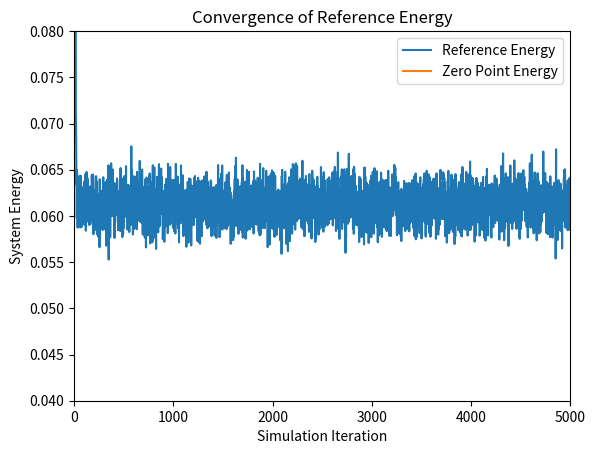
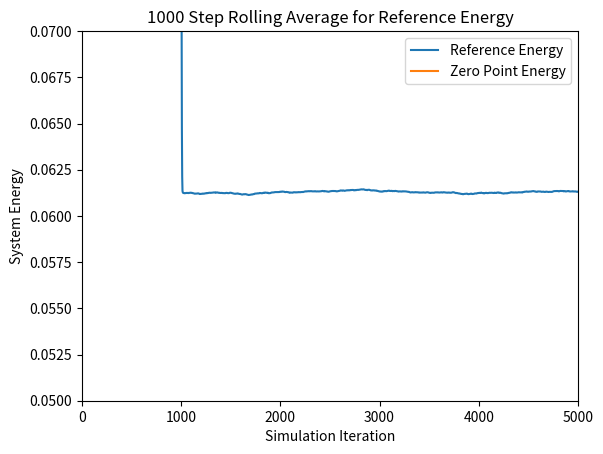
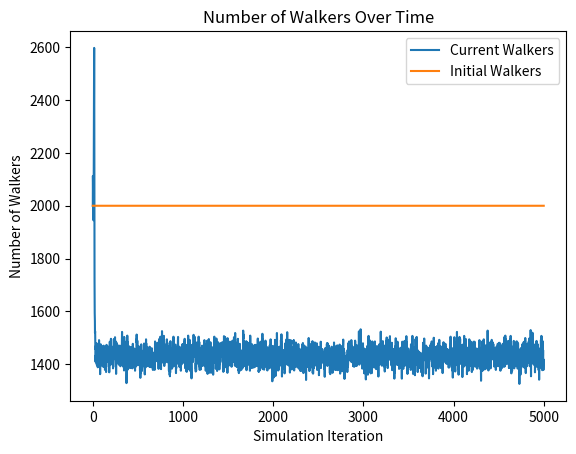
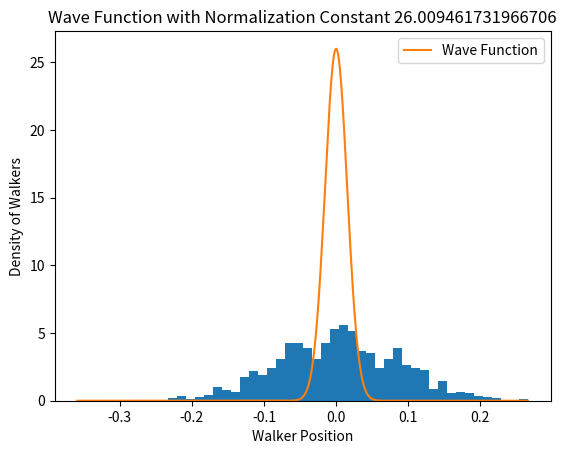

The script that saved these images, in order:
# [redacted]
# CS446 Fall 2020
# Diffusion Monte Carlo (DMC) Simulation
# Script Style

# This program runs a Diffusion Monte Carlo simulation to find an approximation for the
# ground state energy of a system of molecules. In this particular implementation, a 4D
# array is utilized as a main data structure for storing the coordinates of each atom 
# in each molecule in each walker. 

# To Run: Navigate to file in terminal directory and type 'python dmc_rs_4D_H2O.py'

# Output: Graphs for the reference energy, the n-step rolling average, and the number 
# of walkers at each time step, as well as a density histogram of the walker distance
# from equilibrium and the corresponding wave function

# Imports
import numpy as np
import matplotlib.pyplot as plt
import scipy.integrate as integrate


###################################################################################
# Scientific Constants


# Mass of an electron
electron_mass = 9.10938970000e-28
# Avogadro's constant
avogadro = 6.02213670000e23

# Number of coordinates
# Always 3, used for clarity
coord_const = 3

# create a random seed for the number generator, can be changed to a constant value
# for the purpose of replicability
seed = np.random.randint(100000)

# Set the seed for the pseudo-random number generator. 
np.random.seed(seed)
print('Seed used: ' + str(seed))

####################################################################################
# Simulation Loop Constants


# Time step 
# Used to calculate the distance an atom moves in a time step
# Smaller time step means less movement in a given time step
dt = 10.0

# Number of time steps in a simulation
sim_length = 5000

# Number of initial walkers
n_walkers = 2000

# Number of time steps for rolling average calculation
rolling_avg = 1000

# Number of bins for histogram. More bins is more precise
n_bins = 50


####################################################################################
# Molecule Model Constants


# Number of molecules in each walker
# Used to initialize the walker array
num_molecules = 1



# Atomic masses of atoms in system
# Used to calculate the atomic masses in Atomic Mass Units
oxygen_mass = 15.99491461957
hydrogen_mass = 1.007825
HOH_bond_angle = 112.0



# Equilibrium length of OH Bond
eq_bond_length = 1.0 / 0.529177

# Equilibrium angle of the HOH bond in radians
eq_bond_angle = HOH_bond_angle * np.pi/180

# Spring constant of the OH Bond
kOH = 1059.162 * (1.0 / 0.529177)**2 * (4.184 / 2625.5)

# Spring constant of the HOH bond angle
kA = 75.90 * (4.184 / 2625.5)

# Calculate the convergence reference energy based on the given equation.
ref_converge_num = .00494317



# Returns an array of masses in Atomic Mass Units, Oxygen is first followed by both 
# Hydrogens
atomic_masses = np.array([oxygen_mass, hydrogen_mass, hydrogen_mass]) / (avogadro * electron_mass)


# Calculate the reduced mass of the system
reduced_mass = np.prod(atomic_masses) / np.sum(atomic_masses)



# Initial 4D walker array
# Returns a uniform distribution cenetered at the given bond length
# Array axes are walkers, molecules, coordinates, and atoms
walkers = (np.random.rand(n_walkers, num_molecules, atomic_masses.shape[0], \
    coord_const) - .5) 


#######################################################################################
# Simulation


# Create arrays to store values for plotting at each time step
reference_energy = np.zeros(sim_length)
num_walkers = np.zeros(sim_length)


# Input: 4D Array of walkers
# Output: 1D Array of potential energies for each walker
# Calculates the potential energy of a walker based on the distance of bond lengths and 
# bond angles from equilibrium
# Currently assumes that there is no interaction between molecules in a walker
def potential_energy(x):
    # Return the two OH vectors
	# Used to calculate the bond lengths and angle in a molecule
    OH_vectors = x[:,:,np.newaxis,0]-x[:,:,1:]
	
    # Returns the lengths of each OH bond vector for each molecule 
	# in each walker. 
    lengths = np.linalg.norm(OH_vectors, axis=3)
	
	# Calculates the bond angle in the HOH bond
	# Computes the arccosine of the dot product between the two vectors, by normalizing the
	# vectors to magnitude of 1
    angle = np.arccos(np.sum(OH_vectors[:,:,0]*-OH_vectors[:,:,1], axis=2) \
	        / np.prod(lengths, axis=2))
			
	# Calculates the potential energies based on the magnitude vector and bond angle
    pe_bond_lengths = .5 * kOH * (lengths - eq_bond_length)**2
    pe_bond_angle = .5 * kA * (angle - eq_bond_angle)**2
	
	# Sums the potential energy of the bond lengths with the bond angle to get potential energy
	# of one molecule, then summing to get potential energy of each walker
    return np.sum(np.sum(pe_bond_lengths, axis = 2)+pe_bond_angle, axis=1)

	
	
	
# Simulation loop
# Iterates over the walkers array, propogating each walker. Deletes and replicates those 
# walkers based on their potential energies with respect to the calculated reference energy
for i in range(sim_length):

    # Calculate the Reference Energy
	# Energy is calculated based on the average of all potential energies of walkers.
	# Is adjusted by a statistical value to account for large or small walker populations.
    reference_energy[i] = np.mean( potential_energy(walkers) ) \
        + (1.0 - (walkers.shape[0] / n_walkers) ) / ( 2.0*dt )
		
    # Current number of walkers
    num_walkers[i] = walkers.shape[0]

	
	# Propagates each coordinate of each atom in each molecule of each walker within a normal
	# distribution given by the atomic mass of each atom.
    # Returns a 4D array in the shape of walkers with the standard deviation depending on the
    # atomic mass of each atom	
    propagations = np.random.normal(0, np.sqrt(dt/np.transpose(np.tile(atomic_masses, \
	    (walkers.shape[0], num_molecules, coord_const, 1)), (0, 1, 3, 2))))
		
	# Adds the propagation lengths to the 4D walker array
    walkers = walkers + propagations
	
    
	
	# Calculates the potential energy of each walker in the system
    potential_energies = potential_energy(walkers)

    
	
	# Gives a uniform distribution in the range [0,1) associated with each walker
    # in the system
    # Used to calculate the chance that a walker is deleted or replicated	
    thresholds = np.random.rand(walkers.shape[0])
	
	
	# Calculates a probability for each walker that it is deleted
    # This is actually the probability that a walker is not deleted
    prob_delete = np.exp(-(potential_energies-reference_energy[i])*dt)

	# Calculates a probability for each walker that it is replicated
	# In the model it is based off of prob_delete
    prob_replicate = prob_delete - 1

	
	
	# Returns a boolean array of which walkers have a chance of surviving or being deleted
	# Based on the above probabilities and thresholds calculated for each walker
    # calculate which walkers actually have the necessary potential energies.
	# These two arrays are not mutually exclusive, but the calculations below ensure
	# that no walker is both deleted and replicated in the same time step.
    to_delete = prob_delete < thresholds
    to_replicate = prob_replicate > thresholds
    
	
	
	# Gives a boolean array of indices of the walkers that are not deleted
	# Calculates if a walker is deleted by if its potential energy is greater than
	# the reference energy and if its threshold is above the prob_delete threshold.
	# Notice that walkers_to_remain is mutually exclusive from walkers_to_replicate
	# as the potential energy calculate is exclusive.
    walkers_to_remain = np.invert( (potential_energies > reference_energy[i]) * to_delete )
	
	# Returns the walkers that remain after deletion
    walkers_after_delete = walkers[walkers_to_remain]

	
	
	# Gives a boolean array of indices of the walkres that are replicated
	# Calculates if a walker is replicated by if its potential energy is less than
	# the reference energy and if its threshold is below the prob_replicate threshold.
    walkers_to_replicate = (potential_energies < reference_energy[i]) * to_replicate
	
	# Returns the walkers that are to be replicated
    walkers_after_replication = walkers[walkers_to_replicate]
	
	
	
	# Returns the new walker array
	# Concatenates the walkers that were not deleted with the walkers that are to be 
	# replicated. Since a replicated walker was not deleted, concatenating these two 
	# arrays serves to replicated a walker. 
	# Notice that if the potential energy is equal the reference energy, the walker 
	# will appear in the walkers_after_delete array but not in the 
	# walkers_after_replication array. This serves to ensure that in the unlikely case 
	# of equal potential and reference energy, the walker is neither replicated nor deleted. 
    walkers = np.append(walkers_after_delete, walkers_after_replication, axis=0)


#####################################################################################
# Output
	
# Create reference energy array for plotting
reference_converge = (np.zeros(sim_length) + 1) * ref_converge_num

# Create walker num array for plotting
init_walkers = (np.zeros(sim_length) + 1 )* n_walkers	
	

# Calculate the rolling average for rolling_avg time steps
ref_rolling_avg = np.zeros(sim_length)
for i in range(sim_length):
    # If i less than rolling_avg, cannot calculate rolling average over the last 
	# rolling_avg time steps
	# Instead, calculate average over the first i time steps
    if i < rolling_avg:
        for j in range(i):
            ref_rolling_avg[i] = ( ref_rolling_avg[i] - ( ref_rolling_avg[i] / (j+1) ) ) \
                + (reference_energy[i-j] / (j+1) )
    else: 
        # Calculate the rolling average by looping over the past rolling_avg time steps 
        for j in range(rolling_avg):
            ref_rolling_avg[i] = ( ref_rolling_avg[i] - ( ref_rolling_avg[i] / (j+1) ) ) \
                + ( reference_energy[i-j] / (j+1) )

			

# Calculate the distance between one of the OH vectors
# Used in the histogram and wave function plot	
OH_vector_length = np.linalg.norm(walkers[:,0,0]-walkers[:,0,1],axis=1)


# Center the bond length about zero for graphing in the histogram
OH_positions = OH_vector_length - eq_bond_length



# Part of the wave function. Used in integration to solve for the normalization constant
# under the assumption that the integral should be 1.
wave_func = lambda x: np.exp(-(x**2)*np.sqrt(kOH*reduced_mass)/2)

# Get the integral of the wave function and the error
integral_value, error = integrate.quad(wave_func, -np.inf, np.inf)

# Calculate the Normalization constant
N = 1 / integral_value


# Get the range to graph the wave function in
# Step is .001, which is usually a good smooth value
x = np.arange(OH_positions.min(), OH_positions.max(), step = .001)

	

# Plot the reference energy throughout the simulation
plt.figure(1)
plt.plot(reference_energy, label= 'Reference Energy')
plt.plot(reference_converge, label='Zero Point Energy')
plt.axis([0,sim_length,.04,.08])
plt.xlabel('Simulation Iteration')
plt.ylabel('System Energy')
plt.title('Convergence of Reference Energy')
plt.legend()


# Plot the rolling average of the reference energy throughout the simulation
for i in range(ref_rolling_avg.shape[0]):
    print('Timestep ' + str(i)+ ': ' + str(ref_rolling_avg[i]))

plt.figure(2)
plt.plot(ref_rolling_avg, label= 'Reference Energy')
plt.plot(reference_converge, label = 'Zero Point Energy')
plt.axis([0,sim_length,.05,.07])
plt.xlabel('Simulation Iteration')
plt.ylabel('System Energy')
plt.title(str(rolling_avg) + ' Step Rolling Average for Reference Energy')
plt.legend()


# Plot the number of walkers throughout the simulation
plt.figure(3)
plt.plot(num_walkers, label='Current Walkers')
plt.plot(init_walkers, label='Initial Walkers')
plt.xlabel('Simulation Iteration')
plt.ylabel('Number of Walkers')
plt.title('Number of Walkers Over Time')
plt.legend()


# Plot a density histogram of the walkers at the final iteration of the simulation
plt.figure(4)
plt.hist(OH_positions, bins=n_bins, density=True)
plt.plot(x, N*np.exp(-(x**2)*np.sqrt(kOH*reduced_mass)/2), label = 'Wave Function')
plt.xlabel('Walker Position')
plt.ylabel('Density of Walkers')
plt.title('Wave Function with Normalization Constant ' + str(N))
plt.legend()

plt.show()

